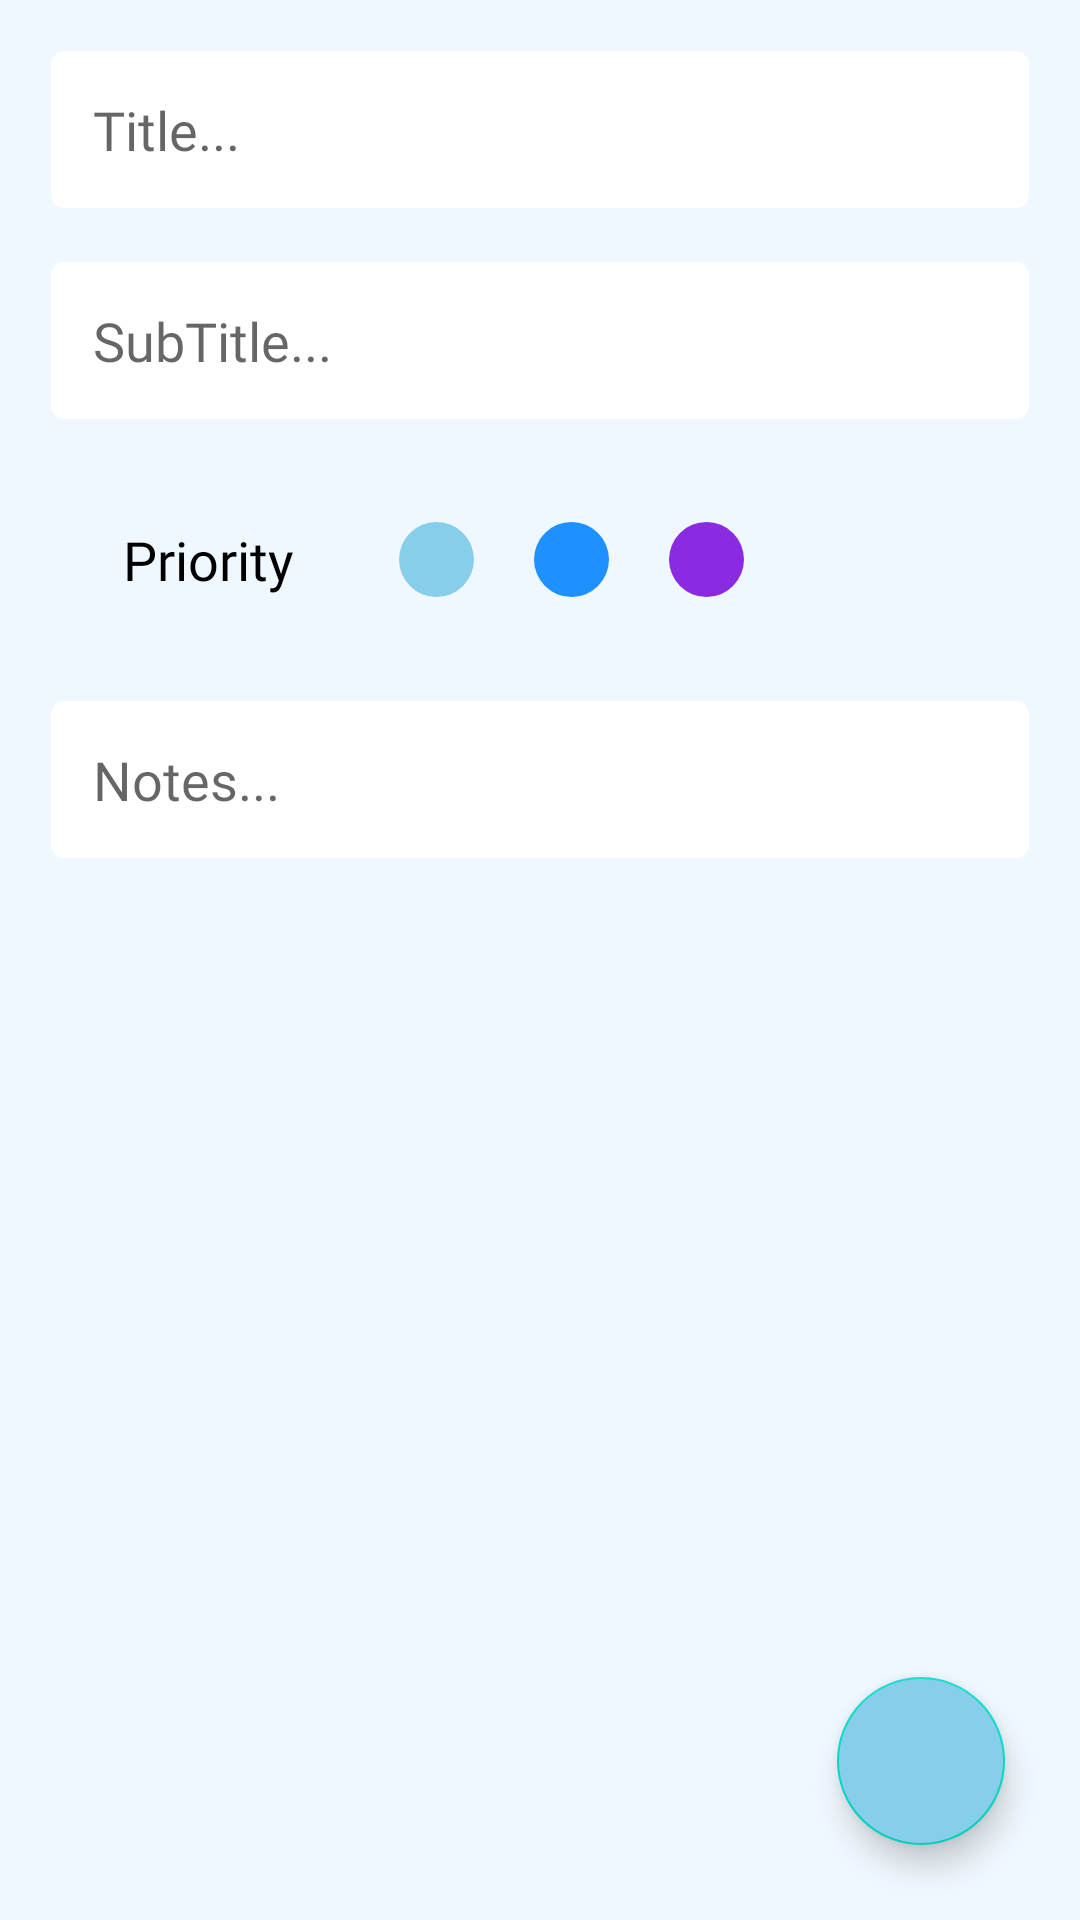

Produce the Android XML layout that renders to this screen, including the resource entries it uses.
<!-- AndroidManifest.xml: application theme Theme.NotesApp -->
<!-- res/layout/activity_update_note.xml -->
<?xml version="1.0" encoding="utf-8"?>

<RelativeLayout xmlns:android="http://schemas.android.com/apk/res/android"
    xmlns:app="http://schemas.android.com/apk/res-auto"
    xmlns:tools="http://schemas.android.com/tools"
    android:layout_width="match_parent"
    android:background="@color/grey"
    android:layout_height="match_parent"
    tools:context=".UpdateNoteActivity">

    <ScrollView
        android:layout_width="match_parent"
        android:layout_height="wrap_content">

        <LinearLayout
            android:layout_width="match_parent"
            android:orientation="vertical"
            android:layout_height="wrap_content">

            <EditText
                android:layout_width="match_parent"
                android:layout_height="wrap_content"
                android:layout_marginRight="16dp"
                android:background="@drawable/edit_text_background"
                android:padding="15dp"
                android:id="@+id/upTitle"
                android:layout_marginLeft="16dp"
                android:textColor="@color/black"
                android:fontFamily="@font/product_sans_regular"
                android:layout_marginEnd="16dp"
                android:layout_marginTop="16dp"
                android:layout_marginStart="16dp"
                android:hint="Title..."/>

            <EditText
                android:layout_width="match_parent"
                android:layout_height="wrap_content"
                android:layout_marginRight="16dp"
                android:background="@drawable/edit_text_background"
                android:padding="15dp"
                android:textColor="@color/black"
                android:layout_marginLeft="16dp"
                android:id="@+id/upSubtitle"
                android:layout_marginEnd="16dp"
                android:fontFamily="@font/product_sans_regular"
                android:layout_marginTop="16dp"
                android:layout_marginStart="16dp"
                android:hint="SubTitle..."/>

            <LinearLayout
                android:layout_width="match_parent"
                android:layout_height="60dp"
                android:orientation="horizontal"
                android:gravity="center_vertical"
                android:layout_marginLeft="16dp"
                android:layout_marginEnd="16dp"
                android:layout_marginTop="16dp"
                android:layout_marginStart="16dp">

                <TextView
                    android:layout_width="wrap_content"
                    android:layout_marginLeft="10dp"
                    android:textColor="@color/black"
                    android:padding="15dp"
                    android:textSize="18sp"
                    android:layout_marginRight="10dp"
                    android:layout_height="wrap_content"
                    android:fontFamily="@font/product_sans_regular"
                    android:text="Priority"/>

                <ImageView
                    android:layout_width="25dp"
                    android:layout_height="25dp"
                    android:id="@+id/up_green_priority"
                    android:src="@drawable/ic_baseline_done_24"
                    android:layout_margin="10dp"
                    android:background="@drawable/green_shape"/>
                <ImageView
                    android:layout_width="25dp"
                    android:layout_height="25dp"
                    android:id="@+id/up_yellow_priority"
                    android:layout_margin="10dp"
                    android:background="@drawable/yellow_shape"/>

                <ImageView
                    android:layout_width="25dp"
                    android:id="@+id/up_red_priority"
                    android:layout_height="25dp"
                    android:layout_margin="10dp"
                    android:background="@drawable/red_shape"/>
            </LinearLayout>

            <EditText
                android:layout_width="match_parent"
                android:layout_height="wrap_content"
                android:fontFamily="@font/product_sans_regular"
                android:background="@drawable/edit_text_background"
                android:padding="15dp"
                android:textColor="@color/black"
                android:gravity="start"
                android:layout_marginRight="16dp"
                android:layout_marginLeft="16dp"
                android:id="@+id/upNotes"
                android:layout_marginEnd="16dp"
                android:layout_marginTop="16dp"
                android:layout_marginStart="16dp"
                android:hint="Notes..."/>

        </LinearLayout>

    </ScrollView>

    <com.google.android.material.floatingactionbutton.FloatingActionButton
        android:layout_width="match_parent"
        android:layout_height="wrap_content"
        android:layout_alignParentRight="true"
        android:layout_alignParentBottom="true"
        android:layout_margin="25dp"
        android:src="@drawable/ic_baseline_done_24"
        android:id="@+id/UpdateNotesButton"
        android:backgroundTint="@color/green"/>

</RelativeLayout>
<!-- resources referenced by this layout -->
<resources>
  <color name="black">#FF000000</color>
  <color name="green">#87CEEB</color>
  <color name="grey">#F0F8FF</color>
  <!-- drawable edit_text_background (drawable) -->
  <?xml version="1.0" encoding="utf-8"?>
  
  <shape android:shape="rectangle" xmlns:android="http://schemas.android.com/apk/res/android">
      <solid android:color="@color/white" />
      <stroke android:color="@color/grey" android:width="1dp"/>
      <corners android:radius="5dp"/>
  </shape>
  <!-- drawable green_shape (drawable) -->
  <?xml version="1.0" encoding="utf-8"?>
  
  <shape android:shape="oval" xmlns:android="http://schemas.android.com/apk/res/android">
  
      <solid android:color="@color/green"/>
  </shape>
  <!-- drawable red_shape (drawable) -->
  <?xml version="1.0" encoding="utf-8"?>
  
  <shape android:shape="oval" xmlns:android="http://schemas.android.com/apk/res/android">
  
      <solid android:color="@color/red"/>
  </shape>
  <!-- drawable yellow_shape (drawable) -->
  <?xml version="1.0" encoding="utf-8"?>
  
  <shape android:shape="oval" xmlns:android="http://schemas.android.com/apk/res/android">
  
      <solid android:color="@color/yellow"/>
  </shape>
  <style name="Theme.NotesApp" parent="Theme.MaterialComponents.DayNight.DarkActionBar">
          
          <item name="colorPrimary">@color/green</item>
          <item name="colorPrimaryVariant">@color/green</item>
          <item name="colorOnPrimary">@color/white</item>
          
          <item name="colorSecondary">@color/teal_200</item>
          <item name="colorSecondaryVariant">@color/teal_700</item>
          <item name="colorOnSecondary">@color/black</item>
          
          <item name="android:statusBarColor" tools:targetApi="l">?attr/colorPrimaryVariant</item>
          
      </style>
  <color name="white">#FFFFFFFF</color>
  <color name="red">#8A2BE2</color>
  <color name="yellow">#1E90FF</color>
  <color name="teal_200">#FF03DAC5</color>
  <color name="teal_700">#FF018786</color>
</resources>
